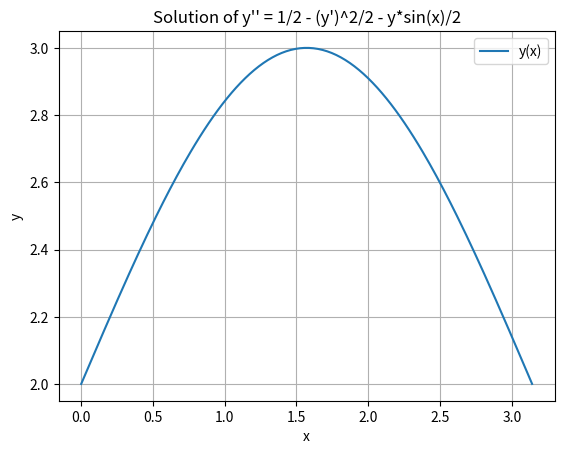

Reproduce this figure in Python.
import numpy as np
from scipy.integrate import solve_bvp
import matplotlib.pyplot as plt

def ode(x, y):
    y1, y2 = y
    dydx = [y2, 1/2 - (y2**2)/2 - y1 * np.sin(x)/2]
    return dydx

def bc(ya, yb):
    return np.array([ya[0] - 2, yb[0] - 2])

# Define the range of x values where we want to solve the ODE
x = np.linspace(0, np.pi, 100)

# Initial guess for the solution
y_guess = np.zeros((2, x.size))

# Solve the boundary value problem
sol = solve_bvp(ode, bc, x, y_guess)

# Plot the solution
plt.plot(sol.x, sol.y[0], label='y(x)')
plt.xlabel('x')
plt.ylabel('y')
plt.title("Solution of y'' = 1/2 - (y')^2/2 - y*sin(x)/2")
plt.legend()
plt.grid()
plt.show()
